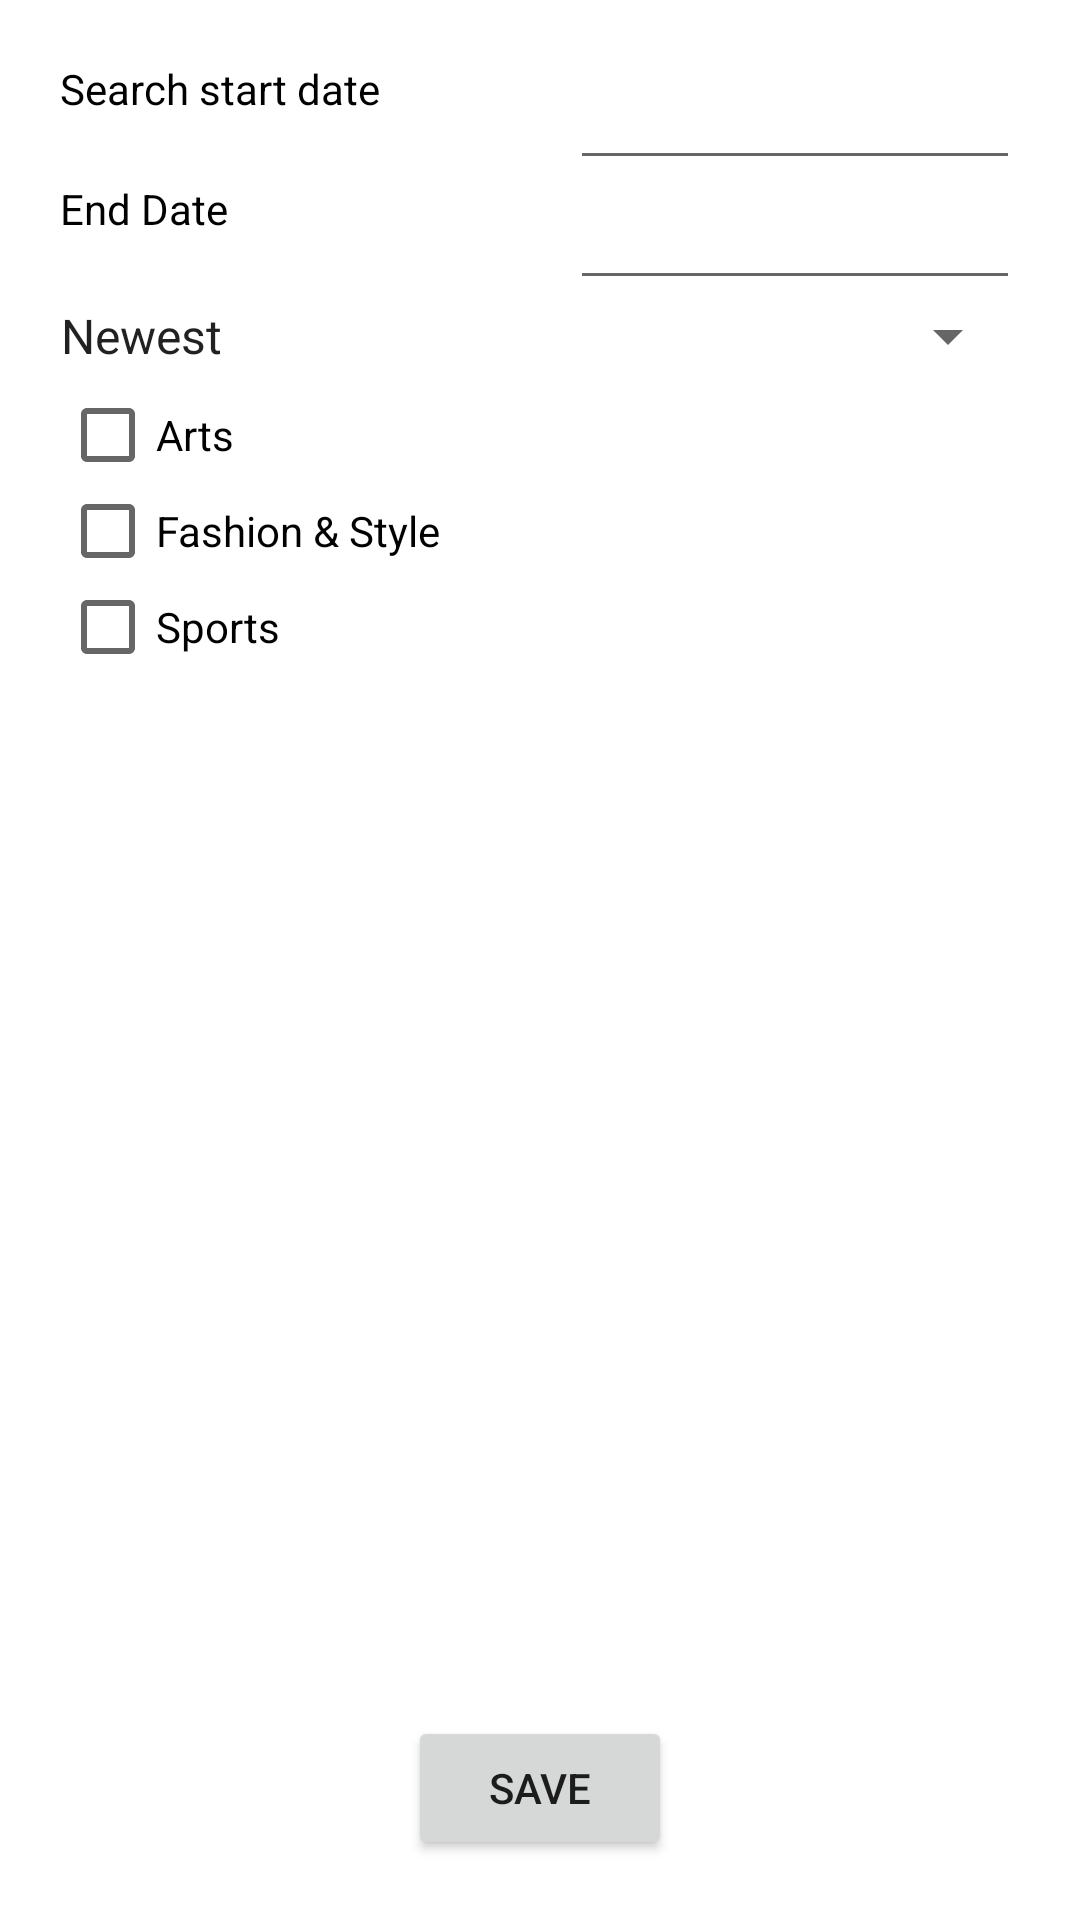

Produce the Android XML layout that renders to this screen, including the resource entries it uses.
<!-- AndroidManifest.xml: application theme AppTheme -->
<!-- res/layout/settings_fragment.xml -->
<?xml version="1.0" encoding="utf-8"?>
<RelativeLayout xmlns:android="http://schemas.android.com/apk/res/android"
    android:layout_width="match_parent" android:layout_height="match_parent"
    android:orientation="vertical"
    android:background="@android:color/white"
    android:padding="20dp"
    >

    <TextView
        android:layout_width="wrap_content"
        android:layout_height="40dp"
        android:id="@+id/tvBeginDate"
        android:layout_alignParentLeft="true"
        android:layout_alignParentStart="true"
        android:text="@string/search_start_date"
        android:textColor="@android:color/black"
        />

    <EditText
        android:layout_width="150dp"
        android:layout_height="wrap_content"
        android:id="@+id/etBeginDate"
        android:layout_alignTop="@id/tvBeginDate"
        android:layout_toLeftOf="@id/tvBeginDate"
        android:layout_alignBottom="@id/tvBeginDate"
        android:layout_alignParentRight="true"
        android:layout_alignParentEnd="true"
        android:inputType="date" />


    <TextView
        android:layout_width="wrap_content"
        android:layout_height="40dp"
        android:id="@+id/tvEndDate"
        android:layout_below="@id/tvBeginDate"
        android:layout_alignParentLeft="true"
        android:layout_alignParentStart="true"
        android:text="@string/end_date"
        android:textColor="@android:color/black"
        />

    <EditText
        android:layout_width="150dp"
        android:layout_height="wrap_content"
        android:id="@+id/etEndDate"
        android:layout_alignTop="@id/tvEndDate"
        android:layout_toLeftOf="@id/tvEndDate"
        android:layout_alignBottom="@id/tvEndDate"
        android:layout_alignParentRight="true"
        android:layout_alignParentEnd="true"
        android:inputType="date" />

    <Spinner
        android:layout_width="wrap_content"
        android:layout_height="wrap_content"
        android:id="@+id/spnrSort"
        android:layout_below="@+id/etEndDate"
        android:layout_alignLeft="@id/tvEndDate"
        android:layout_alignStart="@id/tvEndDate"
        android:entries="@array/sort_options"
        android:gravity="left"
        android:layout_alignParentRight="true"
        android:layout_marginLeft="-8dp"

        />

    <CheckBox android:id="@+id/cbArts"
        android:layout_width="wrap_content"
        android:layout_height="wrap_content"
        android:text="@string/arts"
        android:layout_below="@id/spnrSort"
        android:layout_marginTop="5dp"
        android:layout_alignLeft="@id/tvEndDate"
        />
    <CheckBox android:id="@+id/cbFashion"
        android:layout_width="wrap_content"
        android:layout_height="wrap_content"
        android:text="@string/fashion_style"
        android:layout_below="@id/cbArts"
        android:layout_alignLeft="@id/cbArts"
        />
    <CheckBox android:id="@+id/cbSports"
        android:layout_width="wrap_content"
        android:layout_height="wrap_content"
        android:text="@string/sports"
        android:layout_below="@id/cbFashion"
        android:layout_alignLeft="@id/cbFashion"
        />

    <Button
        android:layout_width="wrap_content"
        android:layout_height="wrap_content"
        android:text="@string/save"
        android:id="@+id/btnSave"
        android:layout_alignParentBottom="true"
        android:layout_centerHorizontal="true"
        />

</RelativeLayout>
<!-- resources referenced by this layout -->
<resources>
  <string-array name="sort_options">
          <item>Newest</item>
          <item>Oldest</item>
      </string-array>
  <string name="arts">Arts</string>
  <string name="end_date">End Date</string>
  <string name="fashion_style">Fashion &amp; Style</string>
  <string name="save">Save</string>
  <string name="search_start_date">Search start date</string>
  <string name="sports">Sports</string>
  <style name="AppTheme" parent="Theme.AppCompat.Light.NoActionBar">
          
          <item name="colorPrimary">@android:color/black</item>
          <item name="colorPrimaryDark">@android:color/darker_gray</item>
          <item name="colorAccent">@android:color/darker_gray</item>
      </style>
</resources>
